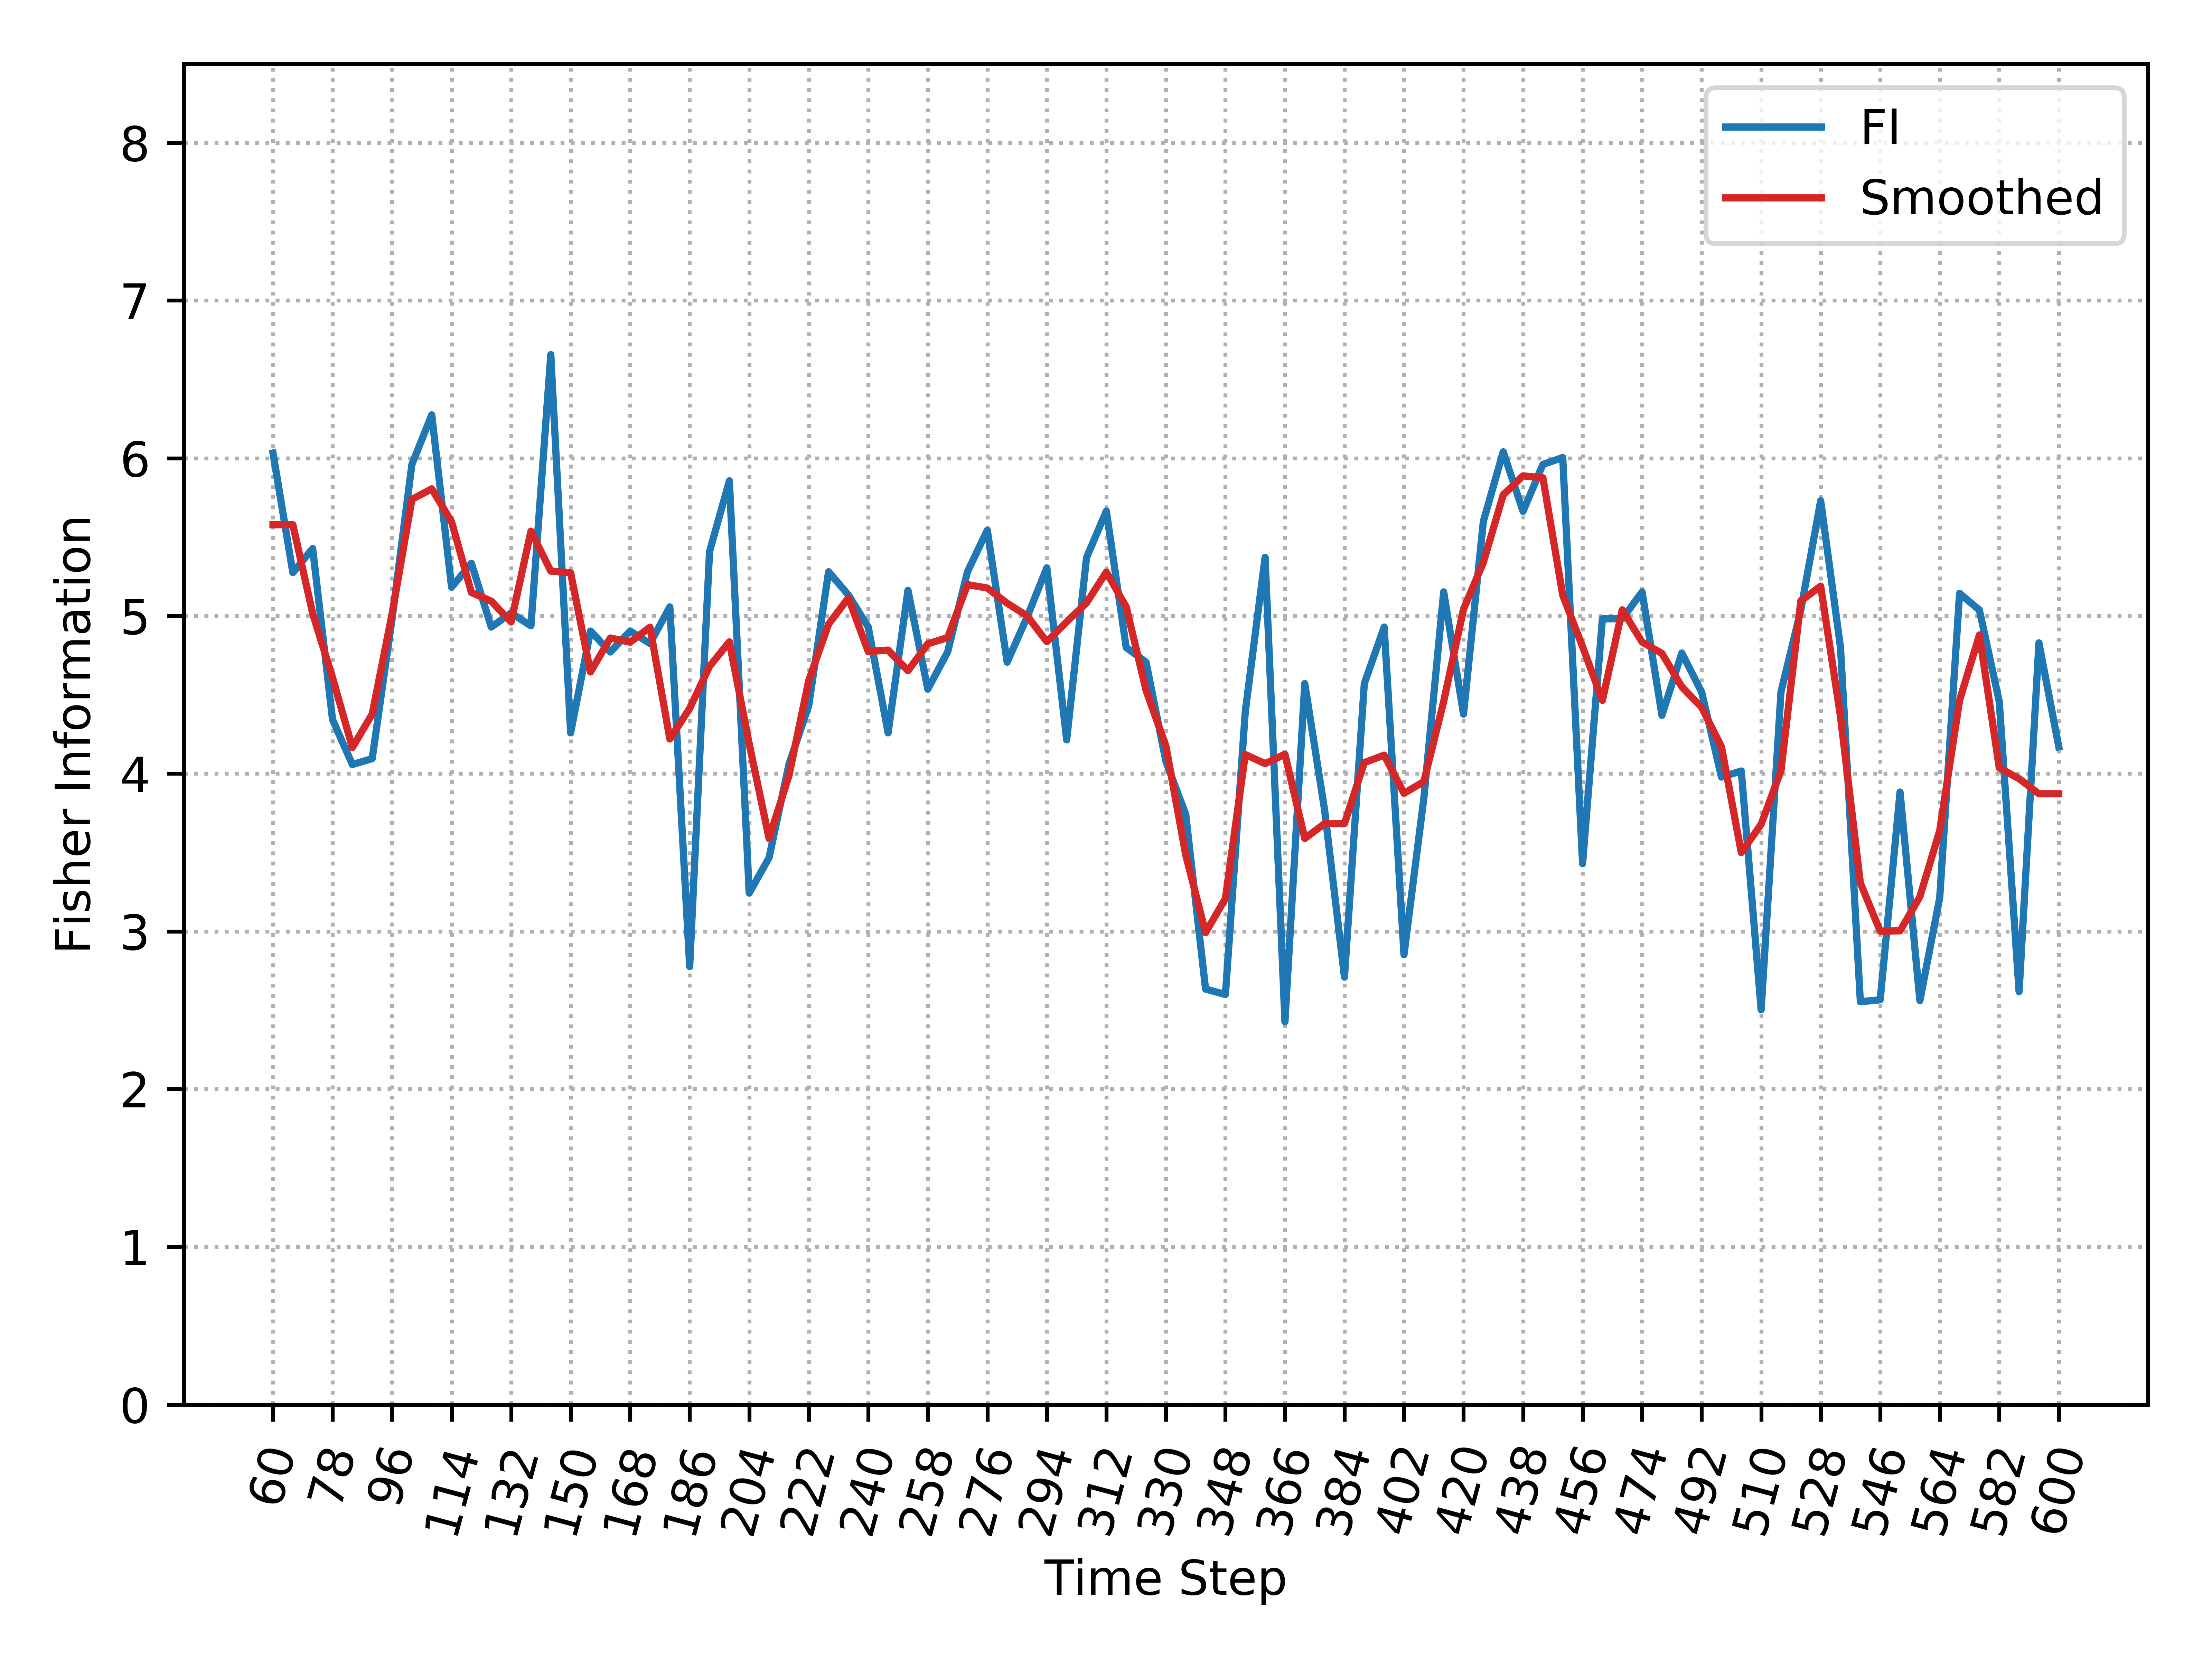

Data behind this chart, as committed beside it:
, Time_Step, FI, Smooth_FI
0, 60, 6.033, 5.579
1, 66, 5.275, 5.579
2, 72, 5.428, 5.015
3, 78, 4.343, 4.61
4, 84, 4.058, 4.165
5, 90, 4.095, 4.378
6, 96, 4.982, 5.013
7, 102, 5.961, 5.739
8, 108, 6.275, 5.806
9, 114, 5.183, 5.597
10, 120, 5.334, 5.149
11, 126, 4.93, 5.094
12, 132, 5.019, 4.962
13, 138, 4.937, 5.538
14, 144, 6.657, 5.284
15, 150, 4.259, 5.273
16, 156, 4.904, 4.645
17, 162, 4.772, 4.86
18, 168, 4.904, 4.834
19, 174, 4.825, 4.929
20, 180, 5.057, 4.22
21, 186, 2.777, 4.414
22, 192, 5.408, 4.681
23, 198, 5.857, 4.836
24, 204, 3.243, 4.189
25, 210, 3.467, 3.589
26, 216, 4.058, 3.986
27, 222, 4.432, 4.59
28, 228, 5.281, 4.948
29, 234, 5.133, 5.114
30, 240, 4.93, 4.774
31, 246, 4.259, 4.784
32, 252, 5.163, 4.652
33, 258, 4.536, 4.823
34, 264, 4.772, 4.863
35, 270, 5.281, 5.199
36, 276, 5.544, 5.177
37, 282, 4.707, 5.081
38, 288, 4.991, 5.001
39, 294, 5.305, 4.837
40, 300, 4.214, 4.963
41, 306, 5.37, 5.083
42, 312, 5.665, 5.278
43, 318, 4.8, 5.057
44, 324, 4.707, 4.528
45, 330, 4.078, 4.176
46, 336, 3.742, 3.485
47, 342, 2.634, 2.992
48, 348, 2.6, 3.209
49, 354, 4.393, 4.121
50, 360, 5.372, 4.064
51, 366, 2.427, 4.123
52, 372, 4.571, 3.589
53, 378, 3.769, 3.683
54, 384, 2.71, 3.683
55, 390, 4.571, 4.07
56, 396, 4.93, 4.118
57, 402, 2.852, 3.875
58, 408, 3.844, 3.95
59, 414, 5.152, 4.458
... 31 more rows
